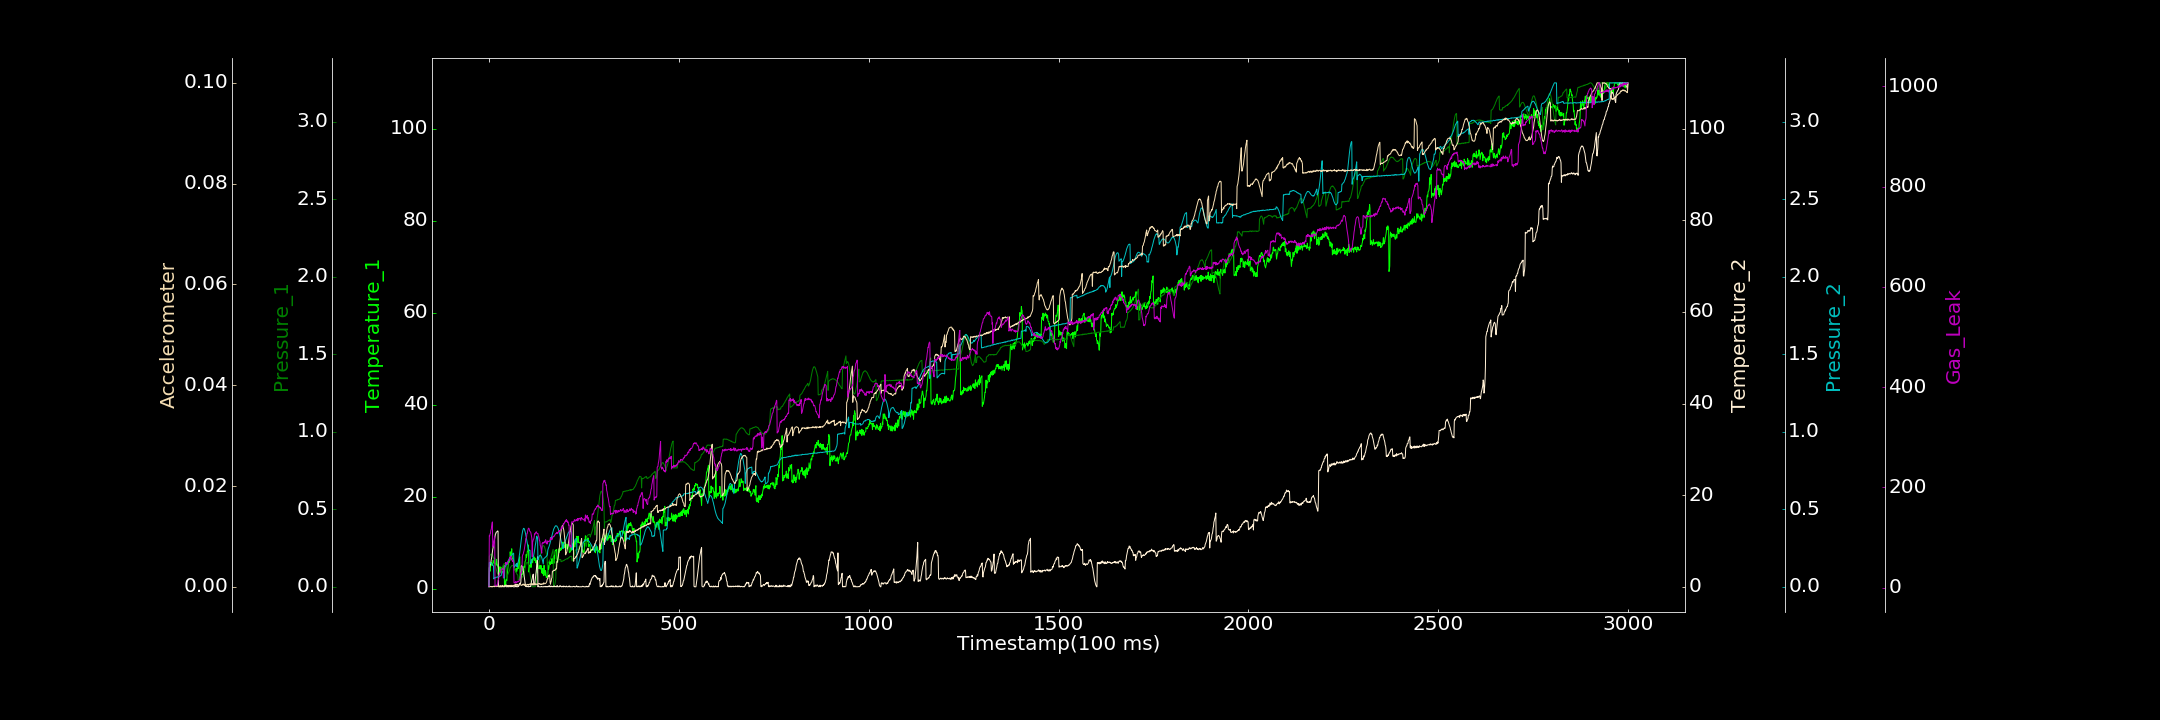

Data behind this chart, as committed beside it:
0.000000000, 0.430025685, 0.000000000, 0.047548728, 0.000655159, 0.000045624, 1.525839611
1, 4.61, 0.1961, 4.186, 0.1567, 0.000000000, 104
2, 5.123, 0.1997, 4.26, 0.1572, 0.0000545, 103.2
3, 3.81, 0.202, 4.832, 0.1543, 0.00006275, 107.2
4, 4.5, 0.2075, 5.003, 0.1542, 0.00008047, 108.1
5, 5.68, 0.2103, 5.313, 0.1522, 0.000000000, 114.8
6, 5.745, 0.2096, 5.91, 0.1511, 0.000000000, 115.8
7, 5.578, 0.211, 6.297, 0.1493, 0.00008014, 122.5
8, 5.091, 0.2086, 6.95, 0.1452, 0.000000000, 127.2
9, 5.442, 0.2034, 7.43, 0.1444, 0.00004484, 131
10, 5.089, 0.2002, 8.132, 0.1397, 0.000000000, 81.27
11, 6.159, 0.1939, 8.615, 0.1373, 0.0001015, 83.1
12, 5.988, 0.1866, 9.112, 0.1347, 0.0001228, 87.01
13, 6.054, 0.1786, 9.74, 0.05151, 0.00005036, 92.57
14, 5.535, 0.166, 9.975, 0.0579, 0.000000000, 97.19
15, 6.701, 0.1579, 10.45, 0.06026, 0.0001433, 102.1
16, 5.454, 0.1439, 11.05, 0.05965, 0.0001995, 4.821
17, 5.456, 0.1366, 11.51, 0.05788, 0.00004078, 3.822
18, 5.029, 0.1218, 11.59, 0.06078, 0.00009737, 3.016
19, 5.177, 0.1132, 11.89, 0.0628, 0.00002644, 3.286
20, 6.366, 0.1067, 11.95, 0.06289, 0.00007815, 4.586
21, 5.452, 0.09842, 12.01, 0.06263, 0.00005506, 4.989
22, 5.295, 0.08938, 12.12, 0.06244, 0.00006544, 5.381
23, 4.889, 0.08443, 12.2, 0.06393, 0.0000911, 8.42
24, 4.782, 0.08116, 12.11, 0.0662, 0.0002762, 14.4
25, 4.335, 0.07953, 0.000000000, 0.06819, 0.0002357, 15.96
26, 4.154, 0.08072, 0.2211, 0.06915, 0.00004351, 19.24
27, 3.33, 0.08187, 0.004486, 0.06758, 0.00001677, 25.55
28, 3.95, 0.08413, 0.000000000, 0.06858, 0.00004846, 27.17
29, 4.806, 0.0891, 0.1222, 0.07098, 0.000194, 29.42
30, 3.757, 0.09261, 0.000000000, 0.07101, 0.0001389, 32.16
31, 3.517, 0.09928, 0.07642, 0.07176, 0.0002176, 34.12
32, 4.196, 0.1039, 0.000000000, 0.07297, 0.000000000, 35.64
33, 3.624, 0.1125, 0.1171, 0.08385, 0.0001016, 36.51
34, 4.65, 0.1199, 0.01202, 0.08764, 0.0001142, 37.57
35, 4.475, 0.1248, 0.05529, 0.09345, 0.0002916, 37.07
36, 4.237, 0.1323, 0.02279, 0.09769, 0.0002324, 38.57
37, 4.376, 0.137, 0.08068, 0.1004, 0.0001373, 35.15
38, 4.262, 0.1418, 0.000000000, 0.1029, 0.0001039, 19.68
39, 4.132, 0.1469, 0.09191, 0.05685, 0.0001631, 24
40, 5.111, 0.15, 0.000000000, 0.05856, 0.0001625, 31.56
41, 0.5415, 0.1513, 0.1514, 0.1092, 0.0001411, 41.14
42, 0.5002, 0.1489, 0.000000000, 0.1265, 0.0002255, 42.06
43, 1.664, 0.1504, 0.2944, 0.1309, 0.0003031, 45.33
44, 0.7796, 0.1483, 0.2612, 0.1334, 0.0003318, 49.92
45, 2.017, 0.1456, 0.2498, 0.1411, 0.0002721, 47.51
46, 1.984, 0.06291, 0.000000000, 0.1439, 0.0003422, 49.01
47, 1.775, 0.06342, 0.000000000, 0.1517, 0.0002648, 49.5
48, 2.966, 0.06803, 0.000000000, 0.1568, 0.0001889, 47.17
49, 3.875, 0.07506, 0.1176, 0.158, 0.0002633, 46.4
50, 4.605, 0.08096, 0.02176, 0.1652, 0.0002387, 50.36
51, 5.205, 0.08601, 0.000000000, 0.1679, 0.0002226, 54.18
52, 6.059, 0.09266, 0.000000000, 0.1749, 0.0002701, 54.42
53, 5.71, 0.09869, 0.2569, 0.1799, 0.0001104, 54.36
54, 6.68, 0.1042, 0.000000000, 0.1826, 0.000221, 54.63
55, 6.125, 0.1127, 0.2136, 0.1872, 0.0001558, 59.9
56, 8.045, 0.123, 0.09691, 0.1906, 0.00022, 57.2
57, 7.055, 0.126, 0.02502, 0.1954, 0.0002908, 60.7
58, 7.865, 0.1295, 0.000000000, 0.1983, 0.0002445, 62.67
59, 7.669, 0.1327, 0.1996, 0.2003, 0.0002925, 55.35
60, 8.702, 0.1367, 0.02456, 0.2061, 0.000261, 56.75
... 2,939 more rows
